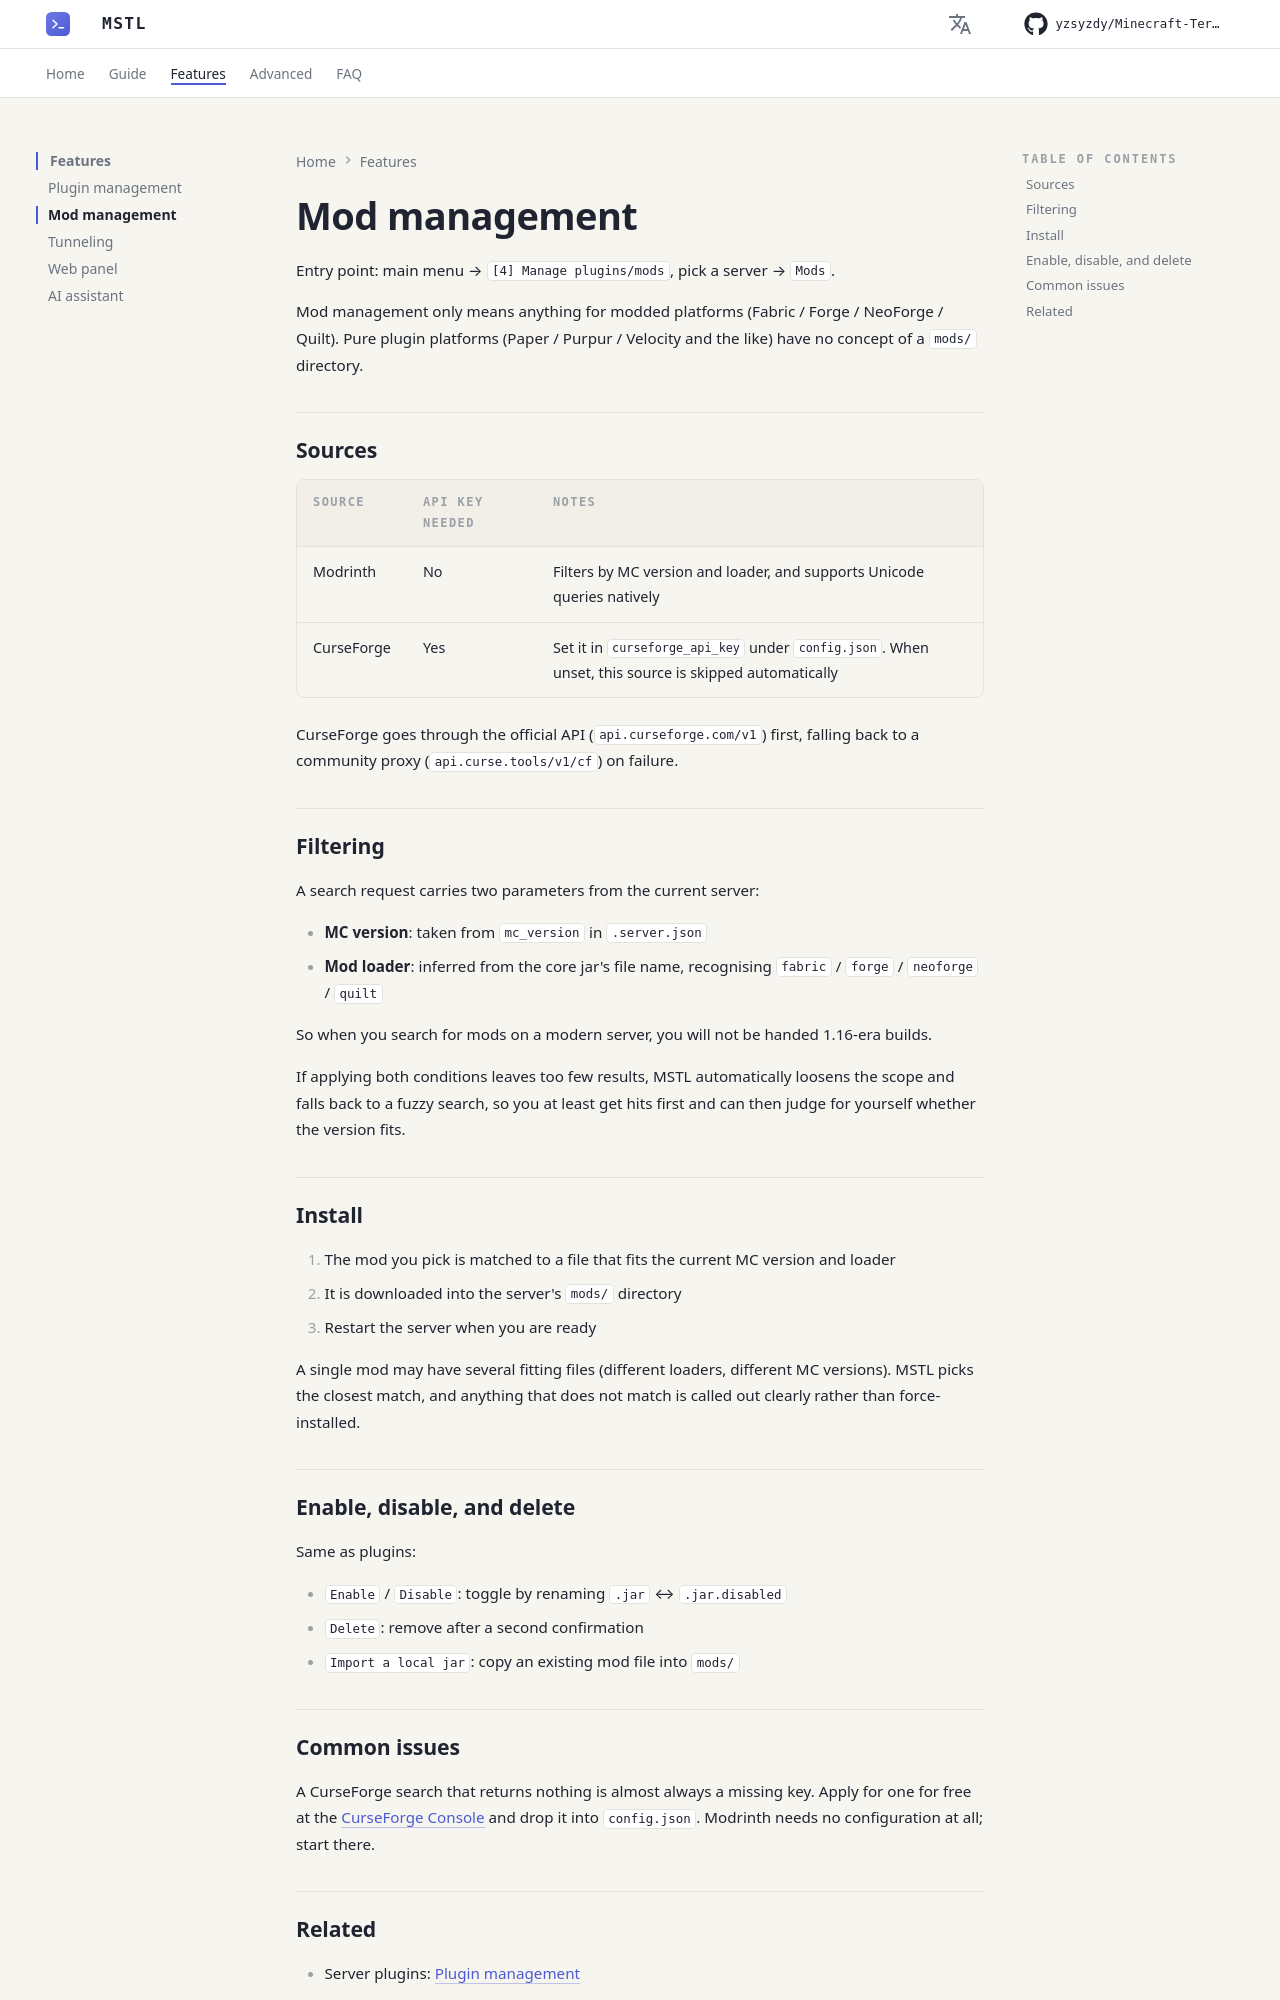

repository: yzsyzdy/Minecraft-Terminal-Server-Launcher · page: en/features/mod-management/index.html · generator: mkdocs

# Mod management

Entry point: main menu → `[4] Manage plugins/mods`, pick a server → `Mods`.

Mod management only means anything for modded platforms (Fabric / Forge / NeoForge / Quilt). Pure plugin platforms (Paper / Purpur / Velocity and the like) have no concept of a `mods/` directory.

## Sources

| Source | API key needed | Notes |
|---|---|---|
| Modrinth | No | Filters by MC version and loader, and supports Unicode queries natively |
| CurseForge | Yes | Set it in `curseforge_api_key` under `config.json`. When unset, this source is skipped automatically |

CurseForge goes through the official API (`api.curseforge.com/v1`) first, falling back to a community proxy (`api.curse.tools/v1/cf`) on failure.

## Filtering

A search request carries two parameters from the current server:

- **MC version**: taken from `mc_version` in `.server.json`
- **Mod loader**: inferred from the core jar's file name, recognising `fabric` / `forge` / `neoforge` / `quilt`

So when you search for mods on a modern server, you will not be handed 1.16-era builds.

If applying both conditions leaves too few results, MSTL automatically loosens the scope and falls back to a fuzzy search, so you at least get hits first and can then judge for yourself whether the version fits.

## Install

1. The mod you pick is matched to a file that fits the current MC version and loader
2. It is downloaded into the server's `mods/` directory
3. Restart the server when you are ready

A single mod may have several fitting files (different loaders, different MC versions). MSTL picks the closest match, and anything that does not match is called out clearly rather than force-installed.

## Enable, disable, and delete

Same as plugins:

- `Enable` / `Disable`: toggle by renaming `.jar` ↔ `.jar.disabled`
- `Delete`: remove after a second confirmation
- `Import a local jar`: copy an existing mod file into `mods/`
